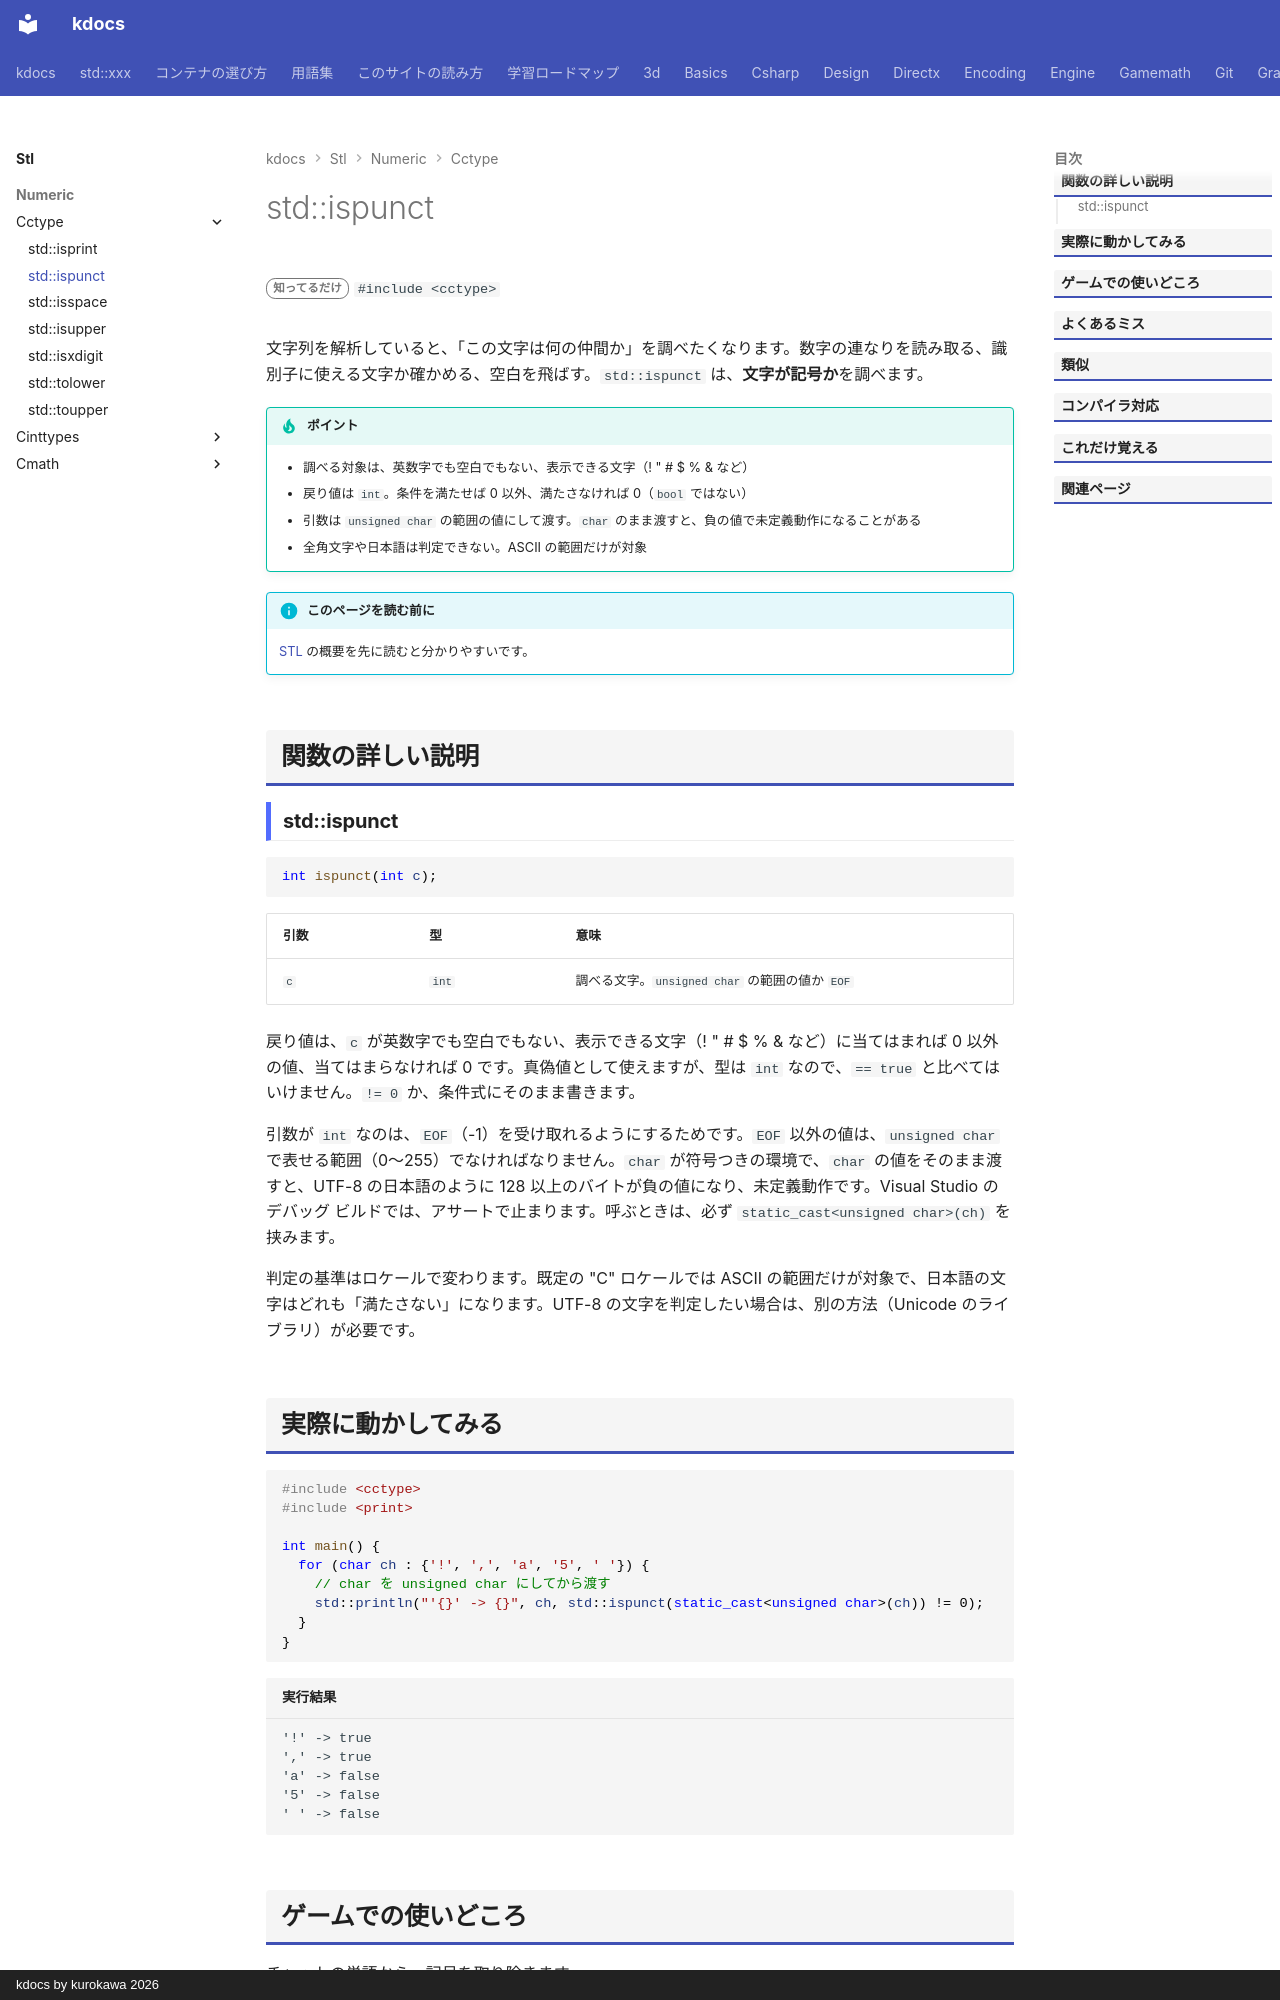

repository: qwzxdf/kdocs · page: stl/numeric/cctype/ispunct/index.html · generator: mkdocs · copyright: kdocs by kurokawa 2026

---
title: std::ispunct
summary: "句読点・記号かを調べる。"
order: 900
tags:
  - 数値
---

# std::ispunct

<div class="page-badges" markdown>
<span class="rank rank-rare">知ってるだけ</span>
`#include <cctype>`
</div>

文字列を解析していると、「この文字は何の仲間か」を調べたくなります。数字の連なりを読み取る、識別子に使える文字か確かめる、空白を飛ばす。`std::ispunct` は、<strong>文字が記号か</strong>を調べます。

!!! tip "ポイント"
    - 調べる対象は、英数字でも空白でもない、表示できる文字（! " # $ % & など）
    - 戻り値は `int`。条件を満たせば 0 以外、満たさなければ 0（`bool` ではない）
    - 引数は `unsigned char` の範囲の値にして渡す。`char` のまま渡すと、負の値で未定義動作になることがある
    - 全角文字や日本語は判定できない。ASCII の範囲だけが対象

!!! info "このページを読む前に"
    [STL](../../index.md) の概要を先に読むと分かりやすいです。

## 関数の詳しい説明

### std::ispunct {#ispunct}

```cpp
int ispunct(int c);
```

| 引数 | 型 | 意味 |
| --- | --- | --- |
| `c` | `int` | 調べる文字。`unsigned char` の範囲の値か `EOF` |

戻り値は、`c` が英数字でも空白でもない、表示できる文字（! " # $ % & など）に当てはまれば 0 以外の値、当てはまらなければ 0 です。真偽値として使えますが、型は `int` なので、`== true` と比べてはいけません。`!= 0` か、条件式にそのまま書きます。

引数が `int` なのは、`EOF`（-1）を受け取れるようにするためです。`EOF` 以外の値は、`unsigned char` で表せる範囲（0〜255）でなければなりません。`char` が符号つきの環境で、`char` の値をそのまま渡すと、UTF-8 の日本語のように 128 以上のバイトが負の値になり、未定義動作です。Visual Studio のデバッグ ビルドでは、アサートで止まります。呼ぶときは、必ず `static_cast<unsigned char>(ch)` を挟みます。

判定の基準はロケールで変わります。既定の "C" ロケールでは ASCII の範囲だけが対象で、日本語の文字はどれも「満たさない」になります。UTF-8 の文字を判定したい場合は、別の方法（Unicode のライブラリ）が必要です。
